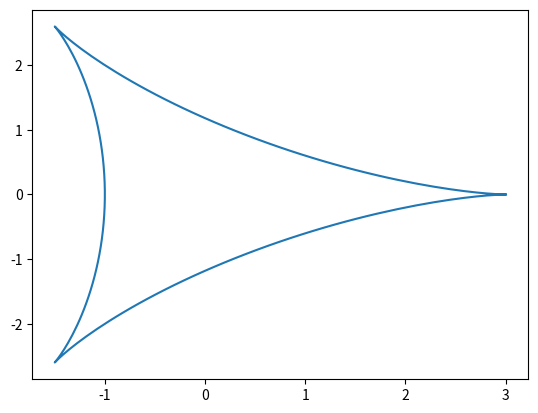

Here is the Python script that generated this plot: (Note: this script raises an exception after producing the figure.)
#!/usr/bin/env python
# coding: utf-8

# # deltoid curve

# ### step 1.

# In[45]:


get_ipython().run_line_magic('matplotlib', 'inline')
import math
import numpy as np
import matplotlib.pyplot as plt
from numpy import linspace

th = np.linspace(0,2*np.pi , num =200)

x = 2*np.cos(th)+np.cos(2*th)
y = 2*np.sin(th)-np.sin(2*th)

print(x)
print(y)

plt.plot(x,y)


# ### step 2.

# In[101]:


def f(theta):
    return th**2

th = np.linspace(0,10*np.pi, num = 200)
r = f(theta)
r.size #size


# In[102]:


x2 = r*np.cos(th)
y2 = r*np.sin(th)

plt.plot(x2,y2)


# ### step 3.

# "Fey's function"

# In[93]:


th = np.linspace(0,24*np.pi , num=5000)
r = (np.exp(np.cos(th)-2*np.cos(4*th)+np.sin(th/12)**5))
print(r)


# In[94]:


x3 = r*np.cos(th)
y3 = r*np.sin(th)

plt.plot(x3,y3)


# ## subplots 

# <b> vertically

# In[104]:


plt.figure(figsize = (3,6)) 
plt.subplot(3,1,1)
plt.plot(x,y, color='m')


plt.subplot(3,1,2)
plt.plot(x2,y2, linestyle = ":")

plt.subplot(3,1,3)
plt.plot(x3,y3)


# <b> horizontally

# In[115]:


plt.figure(figsize = (25,6)) 
plt.subplot(1,3,1)
plt.plot(x,y, c='y')


plt.subplot(1,3,2)
plt.plot(x2,y2, linestyle=":", c="k")

plt.subplot(1,3,3)
plt.plot(x3,y3, linestyle="--", c="g")

